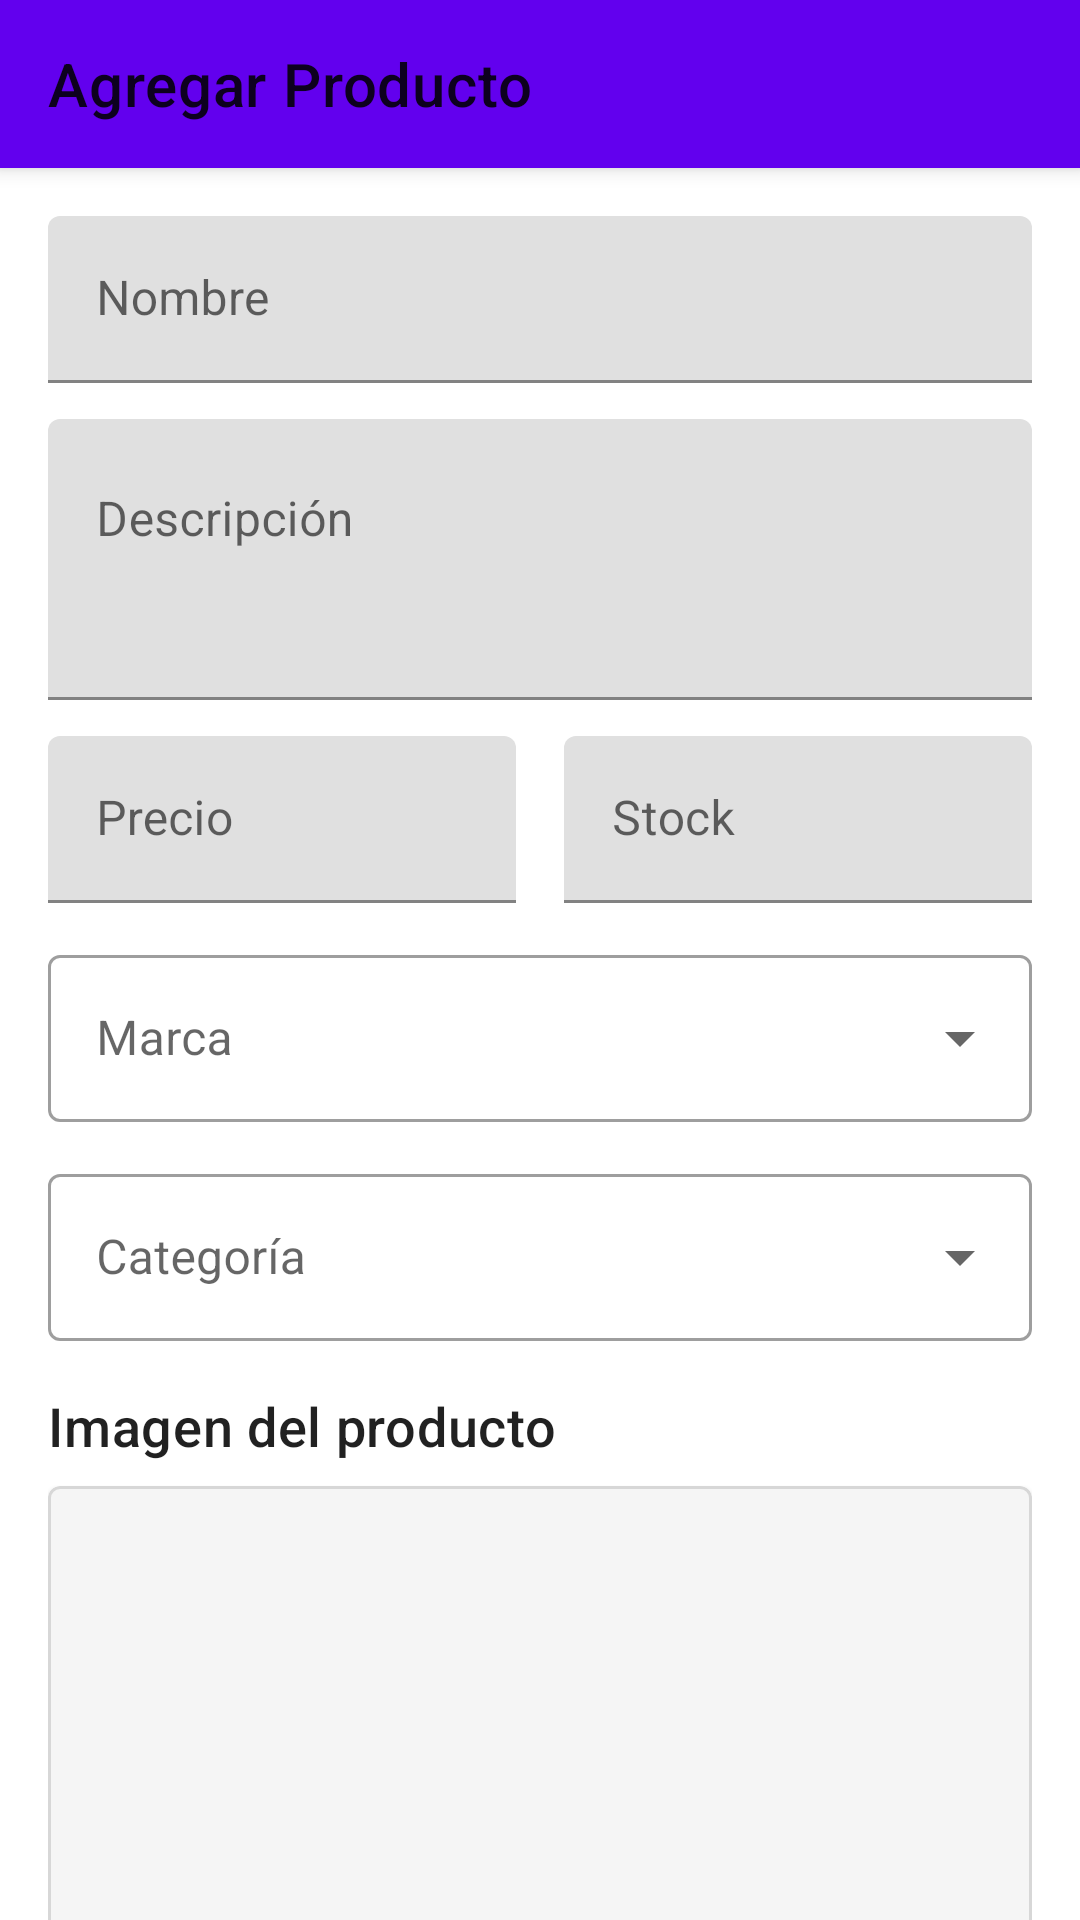

Produce the Android XML layout that renders to this screen, including the resource entries it uses.
<!-- AndroidManifest.xml: application theme Theme.Xano.NoActionBar -->
<!-- res/layout/fragment_add_product.xml -->
<?xml version="1.0" encoding="utf-8"?>
<androidx.coordinatorlayout.widget.CoordinatorLayout xmlns:android="http://schemas.android.com/apk/res/android"
    xmlns:app="http://schemas.android.com/apk/res-auto"
    android:layout_width="match_parent"
    android:layout_height="match_parent">

    <com.google.android.material.appbar.AppBarLayout
        android:layout_width="match_parent"
        android:layout_height="wrap_content">

        <com.google.android.material.appbar.MaterialToolbar
            android:id="@+id/toolbar"
            android:layout_width="match_parent"
            android:layout_height="?attr/actionBarSize"
            app:navigationIcon="@drawable/ic_arrow_back"
            app:title="@string/title_add_product" />

    </com.google.android.material.appbar.AppBarLayout>

    <androidx.core.widget.NestedScrollView
        android:id="@+id/scroll"
        android:layout_width="match_parent"
        android:layout_height="match_parent"
        app:layout_behavior="@string/appbar_scrolling_view_behavior">

        <LinearLayout
            android:layout_width="match_parent"
            android:layout_height="wrap_content"
            android:orientation="vertical"
            android:padding="16dp">

            
            <com.google.android.material.textfield.TextInputLayout
                android:layout_width="match_parent"
                android:layout_height="wrap_content"
                android:hint="@string/hint_name">
                <com.google.android.material.textfield.TextInputEditText
                    android:id="@+id/etName"
                    android:layout_width="match_parent"
                    android:layout_height="wrap_content" />
            </com.google.android.material.textfield.TextInputLayout>

            <com.google.android.material.textfield.TextInputLayout
                android:layout_width="match_parent"
                android:layout_height="wrap_content"
                android:layout_marginTop="12dp"
                android:hint="@string/hint_description">
                <com.google.android.material.textfield.TextInputEditText
                    android:id="@+id/etDescription"
                    android:layout_width="match_parent"
                    android:layout_height="wrap_content"
                    android:gravity="top"
                    android:minLines="3" />
            </com.google.android.material.textfield.TextInputLayout>

            <LinearLayout
                android:layout_width="match_parent"
                android:layout_height="wrap_content"
                android:layout_marginTop="12dp"
                android:orientation="horizontal">

                <com.google.android.material.textfield.TextInputLayout
                    android:layout_width="0dp"
                    android:layout_height="wrap_content"
                    android:layout_weight="1"
                    android:hint="@string/hint_price">
                    <com.google.android.material.textfield.TextInputEditText
                        android:id="@+id/etPrice"
                        android:layout_width="match_parent"
                        android:layout_height="wrap_content"
                        android:inputType="numberDecimal" />
                </com.google.android.material.textfield.TextInputLayout>

                <Space
                    android:layout_width="16dp"
                    android:layout_height="wrap_content" />

                <com.google.android.material.textfield.TextInputLayout
                    android:layout_width="0dp"
                    android:layout_height="wrap_content"
                    android:layout_weight="1"
                    android:hint="@string/hint_stock">
                    <com.google.android.material.textfield.TextInputEditText
                        android:id="@+id/etStock"
                        android:layout_width="match_parent"
                        android:layout_height="wrap_content"
                        android:inputType="number" />
                </com.google.android.material.textfield.TextInputLayout>
            </LinearLayout>

            
            <com.google.android.material.textfield.TextInputLayout
                style="@style/Widget.MaterialComponents.TextInputLayout.OutlinedBox.ExposedDropdownMenu"
                android:layout_width="match_parent"
                android:layout_height="wrap_content"
                android:layout_marginTop="12dp"
                android:hint="@string/hint_brand">
                <com.google.android.material.textfield.MaterialAutoCompleteTextView
                    android:id="@+id/autoCompleteBrand"
                    android:layout_width="match_parent"
                    android:layout_height="wrap_content"
                    android:inputType="none" />
            </com.google.android.material.textfield.TextInputLayout>

            
            <com.google.android.material.textfield.TextInputLayout
                style="@style/Widget.MaterialComponents.TextInputLayout.OutlinedBox.ExposedDropdownMenu"
                android:layout_width="match_parent"
                android:layout_height="wrap_content"
                android:layout_marginTop="12dp"
                android:hint="@string/hint_category">
                <com.google.android.material.textfield.MaterialAutoCompleteTextView
                    android:id="@+id/autoCompleteCategory"
                    android:layout_width="match_parent"
                    android:layout_height="wrap_content"
                    android:inputType="none" />
            </com.google.android.material.textfield.TextInputLayout>

            
            <com.google.android.material.button.MaterialButton
                android:id="@+id/btnRetryLists"
                style="@style/Widget.MaterialComponents.Button.TextButton"
                android:layout_width="wrap_content"
                android:layout_height="wrap_content"
                android:layout_gravity="end"
                android:text="Recargar listas"
                android:visibility="gone"
                android:textColor="@color/design_default_color_error"
                app:icon="@drawable/ic_arrow_back"
                app:iconTint="@color/design_default_color_error"/>

            
            <TextView
                style="@style/TextAppearance.MaterialComponents.Headline6"
                android:layout_width="wrap_content"
                android:layout_height="wrap_content"
                android:layout_marginTop="16dp"
                android:text="@string/product_image"
                android:textSize="18sp" />

            <com.google.android.material.card.MaterialCardView
                android:layout_width="match_parent"
                android:layout_height="wrap_content"
                android:layout_marginTop="8dp"
                app:strokeWidth="1dp"
                app:strokeColor="@color/material_on_surface_stroke">
                <ImageView
                    android:id="@+id/ivPreview"
                    android:layout_width="match_parent"
                    android:layout_height="200dp"
                    android:background="#f5f5f5"
                    android:scaleType="centerCrop"
                    android:contentDescription="@string/img_preview_desc" />
            </com.google.android.material.card.MaterialCardView>

            <com.google.android.material.button.MaterialButton
                android:id="@+id/btnPick"
                style="@style/Widget.MaterialComponents.Button.OutlinedButton"
                android:layout_width="match_parent"
                android:layout_height="wrap_content"
                android:layout_marginTop="14dp"
                android:paddingVertical="16dp"
                android:textSize="24sp"
                android:text="@string/action_pick_image" />

            <View
                android:layout_width="0dp"
                android:layout_height="0dp"
                android:layout_weight="1"/>

            <com.google.android.material.button.MaterialButton
                android:id="@+id/btnSave"
                android:layout_width="match_parent"
                android:layout_height="wrap_content"
                android:layout_marginTop="24dp"
                android:paddingVertical="12dp"
                android:text="@string/action_save" />

            <ProgressBar
                android:id="@+id/progress"
                android:layout_width="wrap_content"
                android:layout_height="wrap_content"
                android:layout_gravity="center"
                android:layout_marginTop="16dp"
                android:visibility="gone" />

        </LinearLayout>

    </androidx.core.widget.NestedScrollView>

</androidx.coordinatorlayout.widget.CoordinatorLayout>
<!-- resources referenced by this layout -->
<resources>
  <string name="action_pick_image">Elegir imagen</string>
  <string name="action_save">Guardar</string>
  <string name="hint_brand">Marca</string>
  <string name="hint_category">Categoría</string>
  <string name="hint_description">Descripción</string>
  <string name="hint_name">Nombre</string>
  <string name="hint_price">Precio</string>
  <string name="hint_stock">Stock</string>
  <string name="img_preview_desc">Vista previa de imagen seleccionada</string>
  <string name="product_image">Imagen del producto</string>
  <string name="title_add_product">Agregar Producto</string>
  <style name="Theme.Xano.NoActionBar" parent="Theme.Xano" />
  <style name="Theme.Xano" parent="Theme.MaterialComponents.DayNight.NoActionBar">
          
          
          
      </style>
</resources>
